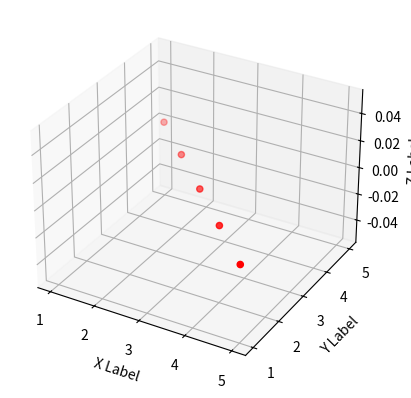

The matplotlib source for this figure:
import matplotlib.pyplot as plt
from mpl_toolkits.mplot3d import Axes3D

# Create some sample data
x = [1, 2, 3, 4, 5]
y = [5, 4, 3, 2, 1]
z = [0, 0, 0, 0, 0]

# Create a 3D plot
fig = plt.figure()
ax = fig.add_subplot(111, projection='3d')

# Scatter plot
ax.scatter(x, y, z, c='r', marker='o')

# Set labels
ax.set_xlabel('X Label')
ax.set_ylabel('Y Label')
ax.set_zlabel('Z Label')

# Show the plot
plt.show()
